Run: headless pygame with SDL's dummy video driver; simulated clock (each Clock.tick advances the game by its frame time, no real sleeping); random seed 0; keys injected as events and as key.get_pressed() state; no mouse input.
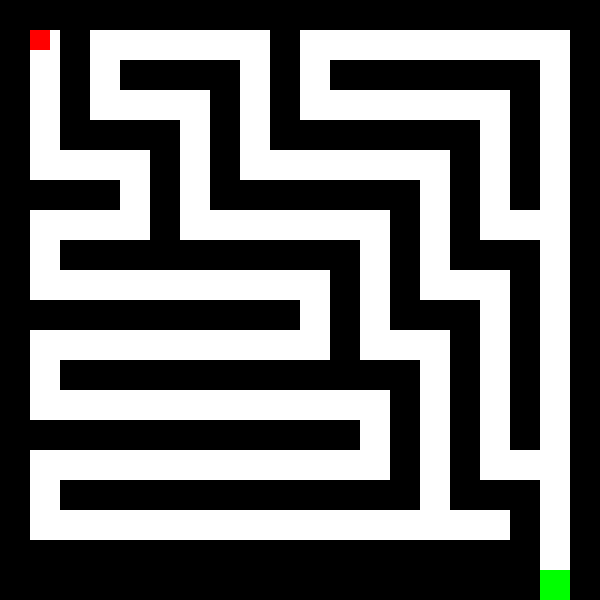
Frame 1 of 4 · flips 1–60 · no input
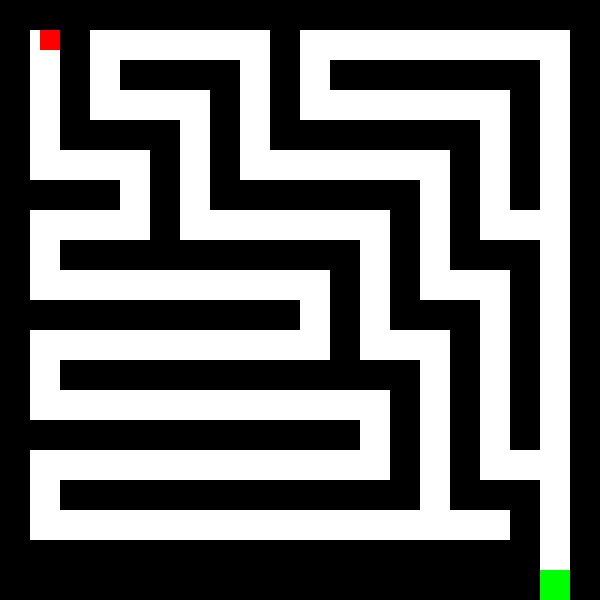
Frame 2 of 4 · flips 61–180 · tapped SPACE, RETURN · held RIGHT (→), D
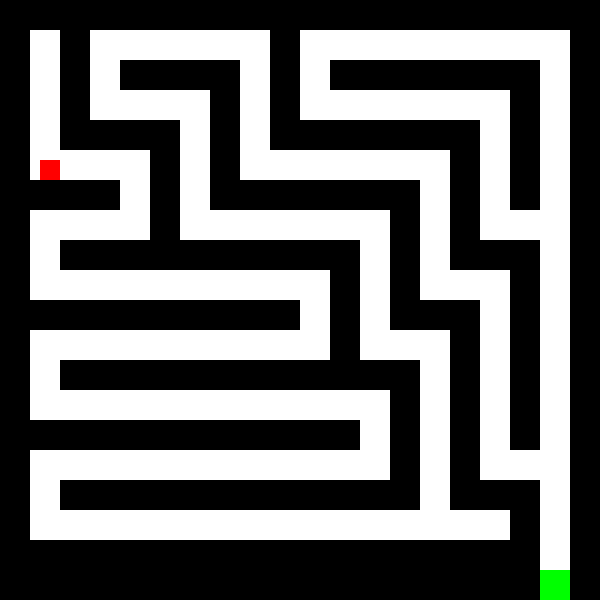
Frame 3 of 4 · flips 181–300 · held DOWN (↓), S
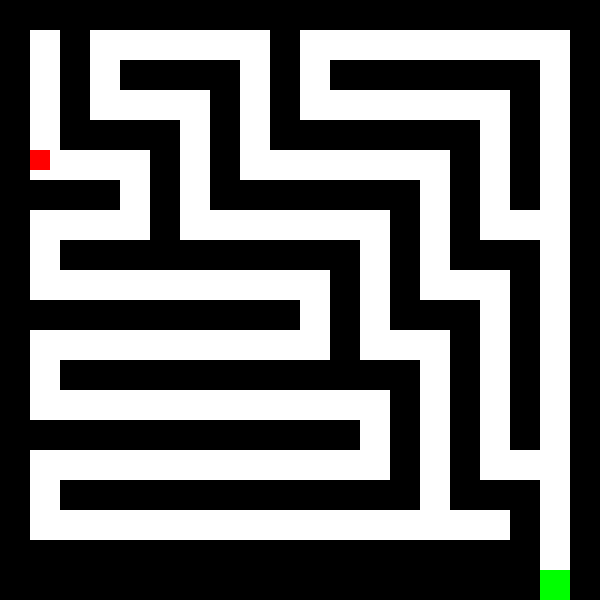
Frame 4 of 4 · flips 301–420 · held LEFT (←), A, UP (↑), W

The pygame program that drew these frames:

import pygame
import random

# Initialize Pygame
pygame.init()

# Set up the display
WIDTH, HEIGHT = 600, 600
screen = pygame.display.set_mode((WIDTH, HEIGHT))
pygame.display.set_caption("Complex Maze Game")

# Colors
WHITE = (255, 255, 255)
BLACK = (0, 0, 0)
RED = (255, 0, 0)
GREEN = (0, 255, 0)
BLUE = (0, 0, 255)

# Player properties
player_size = 20
player_x = 30
player_y = 30
player_speed = 2

# Game properties
score = 0
game_won = False
point_message = ""
point_message_timer = 0

# Maze properties
cell_size = 30
maze = [
    [1, 1, 1, 1, 1, 1, 1, 1, 1, 1, 1, 1, 1, 1, 1, 1, 1, 1, 1, 1],
    [1, 0, 1, 0, 0, 0, 0, 0, 0, 1, 0, 0, 0, 0, 0, 0, 0, 0, 0, 1],
    [1, 0, 1, 0, 1, 1, 1, 1, 0, 1, 0, 1, 1, 1, 1, 1, 1, 1, 0, 1],
    [1, 0, 1, 0, 0, 0, 0, 1, 0, 1, 0, 0, 0, 0, 0, 0, 0, 1, 0, 1],
    [1, 0, 1, 1, 1, 1, 0, 1, 0, 1, 1, 1, 1, 1, 1, 1, 0, 1, 0, 1],
    [1, 0, 0, 0, 0, 1, 0, 1, 0, 0, 0, 0, 0, 0, 0, 1, 0, 1, 0, 1],
    [1, 1, 1, 1, 0, 1, 0, 1, 1, 1, 1, 1, 1, 1, 0, 1, 0, 1, 0, 1],
    [1, 0, 0, 0, 0, 1, 0, 0, 0, 0, 0, 0, 0, 1, 0, 1, 0, 0, 0, 1],
    [1, 0, 1, 1, 1, 1, 1, 1, 1, 1, 1, 1, 0, 1, 0, 1, 1, 1, 0, 1],
    [1, 0, 0, 0, 0, 0, 0, 0, 0, 0, 0, 1, 0, 1, 0, 0, 0, 1, 0, 1],
    [1, 1, 1, 1, 1, 1, 1, 1, 1, 1, 0, 1, 0, 1, 1, 1, 0, 1, 0, 1],
    [1, 0, 0, 0, 0, 0, 0, 0, 0, 0, 0, 1, 0, 0, 0, 1, 0, 1, 0, 1],
    [1, 0, 1, 1, 1, 1, 1, 1, 1, 1, 1, 1, 1, 1, 0, 1, 0, 1, 0, 1],
    [1, 0, 0, 0, 0, 0, 0, 0, 0, 0, 0, 0, 0, 1, 0, 1, 0, 1, 0, 1],
    [1, 1, 1, 1, 1, 1, 1, 1, 1, 1, 1, 1, 0, 1, 0, 1, 0, 1, 0, 1],
    [1, 0, 0, 0, 0, 0, 0, 0, 0, 0, 0, 0, 0, 1, 0, 1, 0, 0, 0, 1],
    [1, 0, 1, 1, 1, 1, 1, 1, 1, 1, 1, 1, 1, 1, 0, 1, 1, 1, 0, 1],
    [1, 0, 0, 0, 0, 0, 0, 0, 0, 0, 0, 0, 0, 0, 0, 0, 0, 1, 0, 1],
    [1, 1, 1, 1, 1, 1, 1, 1, 1, 1, 1, 1, 1, 1, 1, 1, 1, 1, 0, 1],
    [1, 1, 1, 1, 1, 1, 1, 1, 1, 1, 1, 1, 1, 1, 1, 1, 1, 1, 2, 1]
]

def is_wall(x, y):
    grid_x = x // cell_size
    grid_y = y // cell_size
    if 0 <= grid_x < 20 and 0 <= grid_y < 20:
        return maze[grid_y][grid_x] != 0
    return True

def check_collision(x, y):
    return (is_wall(x, y) or is_wall(x + player_size - 1, y) or
            is_wall(x, y + player_size - 1) or is_wall(x + player_size - 1, y + player_size - 1))

# Game loop
running = True
clock = pygame.time.Clock()
font = pygame.font.Font(None, 36)

while running:
    for event in pygame.event.get():
        if event.type == pygame.QUIT:
            running = False

    if not game_won:
        # Move player
        keys = pygame.key.get_pressed()
        new_x, new_y = player_x, player_y
        if keys[pygame.K_LEFT]:
            new_x -= player_speed
        if keys[pygame.K_RIGHT]:
            new_x += player_speed
        if keys[pygame.K_UP]:
            new_y -= player_speed
        if keys[pygame.K_DOWN]:
            new_y += player_speed

        # Check for collisions
        if not check_collision(new_x, new_y):
            if (player_x // cell_size, player_y // cell_size) != (new_x // cell_size, new_y // cell_size):
                score += 1
                point_message = f"+1 point! Total: {score}"
                point_message_timer = 60  # Display for 60 frames (1 second at 60 FPS)
            player_x, player_y = new_x, new_y

        # Check for win condition
        if maze[player_y // cell_size][player_x // cell_size] == 2:
            game_won = True

    # Clear the screen
    screen.fill(WHITE)

    # Draw maze
    for y in range(20):
        for x in range(20):
            if maze[y][x] == 1:
                pygame.draw.rect(screen, BLACK, (x * cell_size, y * cell_size, cell_size, cell_size))
            elif maze[y][x] == 2:
                pygame.draw.rect(screen, GREEN, (x * cell_size, y * cell_size, cell_size, cell_size))

    # Draw player
    pygame.draw.rect(screen, RED, (player_x, player_y, player_size, player_size))

    # Draw score
    score_text = font.render(f"Score: {score}", True, BLACK)
    screen.blit(score_text, (10, 10))

    # Draw point message
    if point_message_timer > 0:
        point_text = font.render(point_message, True, BLUE)
        screen.blit(point_text, (WIDTH // 2 - 100, 10))
        point_message_timer -= 1

    # Draw win message
    if game_won:
        win_text = font.render("You beat the maze!", True, GREEN)
        screen.blit(win_text, (WIDTH // 2 - 100, HEIGHT // 2 - 18))

    # Update the display
    pygame.display.flip()

    # Control the game speed
    clock.tick(60)

pygame.quit()
